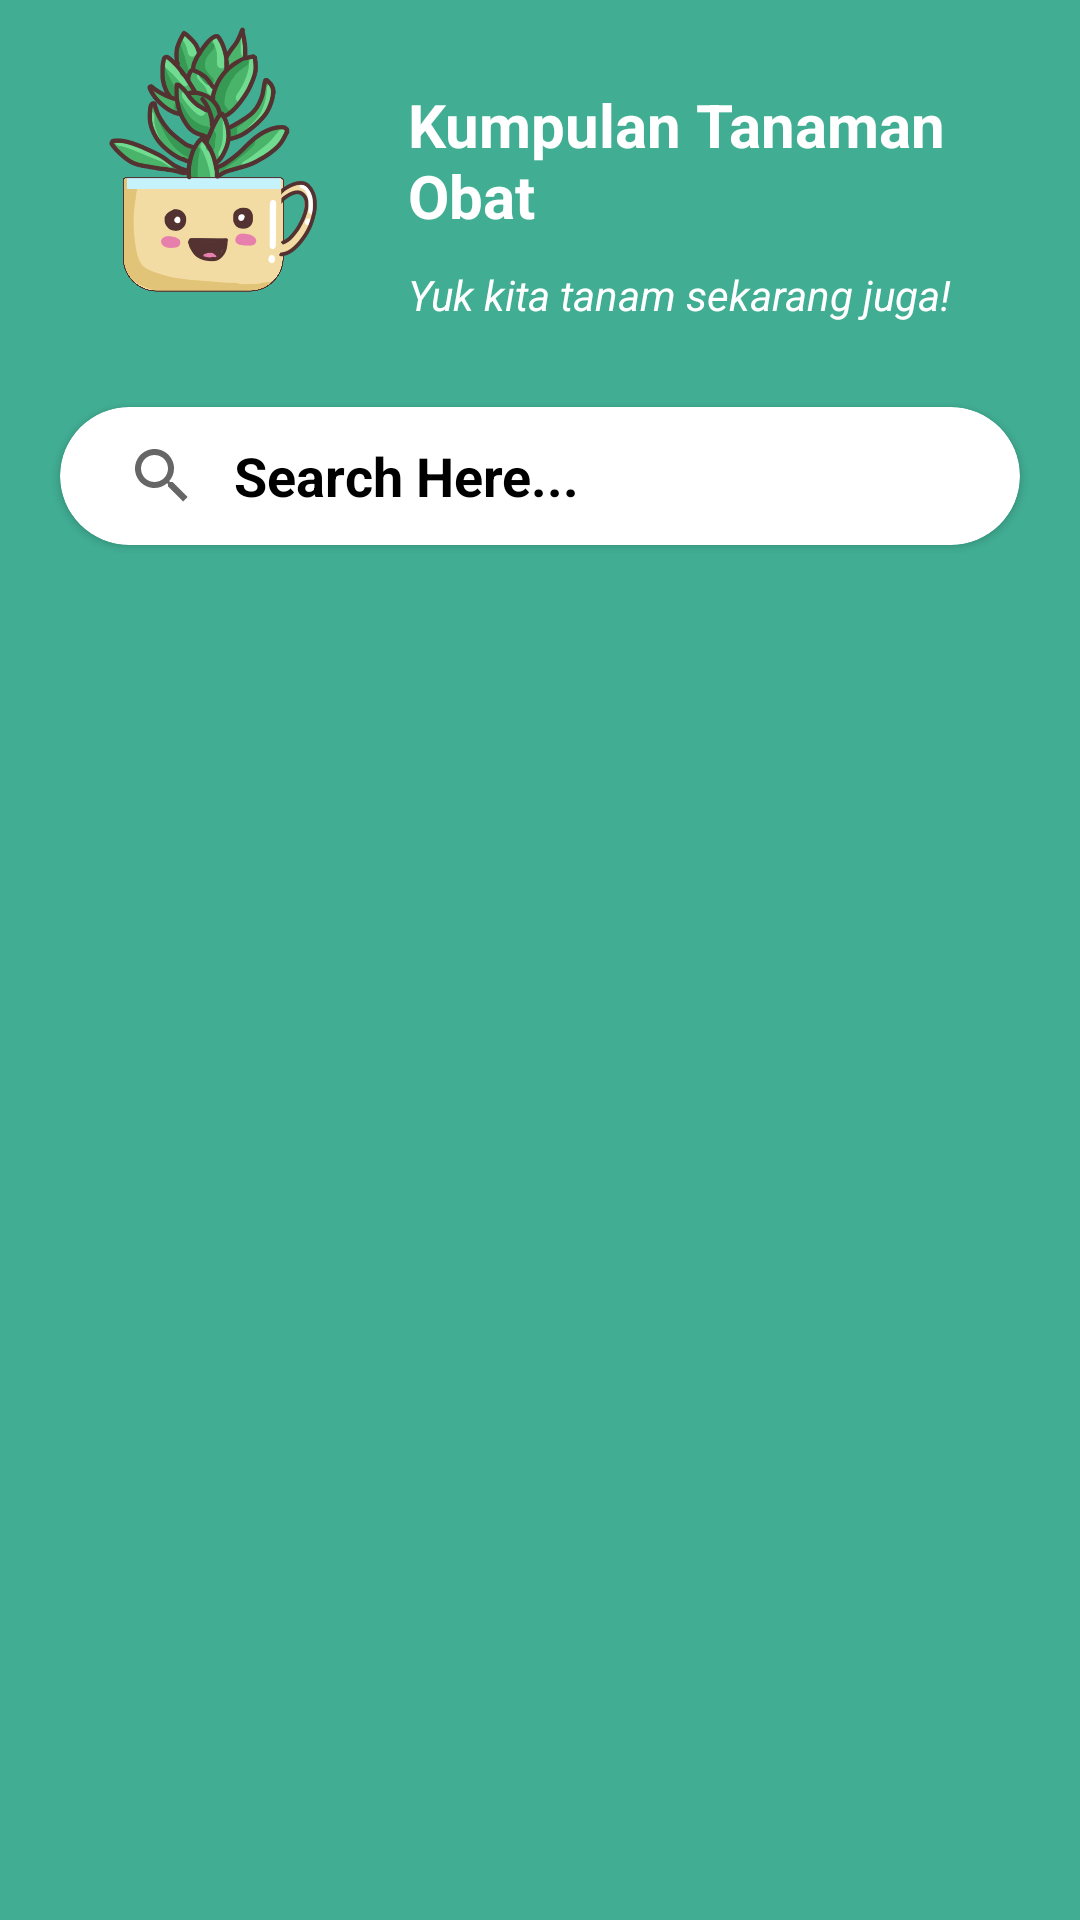

This screen was rendered from an Android layout file. Write that file and the resources it references.
<!-- AndroidManifest.xml: application theme Theme.TanamanObatTradisional -->
<!-- res/layout/activity_main.xml -->
<?xml version="1.0" encoding="utf-8"?>
<RelativeLayout xmlns:android="http://schemas.android.com/apk/res/android"
    xmlns:app="http://schemas.android.com/apk/res-auto"
    android:layout_width="match_parent"
    android:layout_height="match_parent"
    android:background="@color/colorPrimary"
    android:fitsSystemWindows="true">

    <include
        android:id="@+id/toolbar"
        layout="@layout/toolbar" />

    <androidx.cardview.widget.CardView
        android:id="@+id/cardSearch"
        android:layout_width="match_parent"
        android:layout_height="wrap_content"
        android:layout_below="@+id/toolbar"
        android:layout_margin="20dp"
        app:cardCornerRadius="25dp"
        app:cardBackgroundColor="@color/white">

        <androidx.appcompat.widget.SearchView
            android:id="@+id/searchTanaman"
            android:layout_width="match_parent"
            android:layout_height="30dp"
            android:layout_marginTop="8dp"
            android:layout_marginRight="8dp"
            android:layout_marginBottom="8dp"
            android:layout_marginLeft="2dp"
            app:iconifiedByDefault="false"
            app:queryBackground="@android:color/transparent"
            app:queryHint="Search Here..."
            android:searchIcon="@drawable/ic_search"
            android:theme="@style/SearchView"/>

    </androidx.cardview.widget.CardView>

    <androidx.coordinatorlayout.widget.CoordinatorLayout
        android:layout_width="match_parent"
        android:layout_height="match_parent"
        android:layout_below="@+id/cardSearch"
        android:layout_marginTop="10dp"
        android:background="@drawable/bg_half_rounded">

        <RelativeLayout
            android:layout_width="match_parent"
            android:layout_height="32dp">

            <View
                android:layout_width="35dp"
                android:layout_height="5dp"
                android:layout_centerHorizontal="true"
                android:layout_marginTop="12dp"
                android:background="@drawable/bg_shape"
                android:backgroundTint="@color/colorPrimary" />

        </RelativeLayout>

        <androidx.core.widget.NestedScrollView
            android:id="@+id/nestedScrollView"
            android:layout_width="match_parent"
            android:layout_height="match_parent"
            android:layout_marginTop="30dp">

            <LinearLayout
                android:layout_width="match_parent"
                android:layout_height="match_parent"
                android:orientation="vertical">

                <androidx.recyclerview.widget.RecyclerView
                    android:id="@+id/rvListTanaman"
                    android:layout_width="match_parent"
                    android:layout_height="match_parent" />

            </LinearLayout>

        </androidx.core.widget.NestedScrollView>

    </androidx.coordinatorlayout.widget.CoordinatorLayout>


</RelativeLayout>
<!-- res/layout/toolbar.xml (included above) -->
<?xml version="1.0" encoding="utf-8"?>
<FrameLayout xmlns:android="http://schemas.android.com/apk/res/android"
    android:layout_width="wrap_content"
    android:layout_height="wrap_content">
    <RelativeLayout
        android:layout_width="match_parent"
        android:layout_height="wrap_content"
        android:layout_margin="8dp"
        android:orientation="horizontal">

        <RelativeLayout
            android:id="@+id/imageLogo"
            android:layout_width="wrap_content"
            android:layout_height="wrap_content"
            android:layout_marginStart="18dp">

            <ImageView
                android:layout_width="90dp"
                android:layout_height="90dp"
                android:scaleX="1.2"
                android:scaleY="1.2"
                android:layout_centerVertical="true"
                android:src="@drawable/ic_tanaman_pot" />

        </RelativeLayout>

        <LinearLayout
            android:layout_width="match_parent"
            android:layout_height="wrap_content"
            android:layout_marginStart="20dp"
            android:layout_marginTop="20dp"
            android:layout_toEndOf="@+id/imageLogo"
            android:orientation="vertical">

            <TextView
                android:layout_width="wrap_content"
                android:layout_height="wrap_content"
                android:text="Kumpulan Tanaman Obat"
                android:textColor="@android:color/white"
                android:textSize="20sp"
                android:textStyle="bold" />

            <TextView
                android:layout_width="wrap_content"
                android:layout_height="wrap_content"
                android:layout_marginTop="10dp"
                android:text="Yuk kita tanam sekarang juga!"
                android:textColor="@android:color/white"
                android:textSize="14sp"
                android:textStyle="italic" />

        </LinearLayout>

    </RelativeLayout>

</FrameLayout>
<!-- resources referenced by this layout -->
<resources>
  <color name="colorPrimary">#41AE94</color>
  <color name="white">#FFFFFFFF</color>
  <!-- drawable ic_tanaman_pot: png bitmap (drawable, 735193 bytes) -->
  <style name="SearchView" parent="">
          <item name="android:editTextColor">@android:color/black</item>
          <item name="android:textColorHint">@android:color/black</item>
          <item name="android:textStyle">bold</item>
      </style>
  <style name="Theme.TanamanObatTradisional" parent="Theme.MaterialComponents.DayNight.NoActionBar">
          
          <item name="colorPrimary">@color/colorPrimary</item>
          <item name="colorPrimaryVariant">@color/colorPrimary</item>
          <item name="colorOnPrimary">@color/white</item>
          
          <item name="colorSecondary">@color/teal_200</item>
          <item name="colorSecondaryVariant">@color/teal_700</item>
          <item name="colorOnSecondary">@color/black</item>
          
          <item name="android:statusBarColor">@color/colorPrimary</item>
          
      </style>
  <color name="teal_200">#FF03DAC5</color>
  <color name="teal_700">#FF018786</color>
  <color name="black">#FF000000</color>
</resources>
